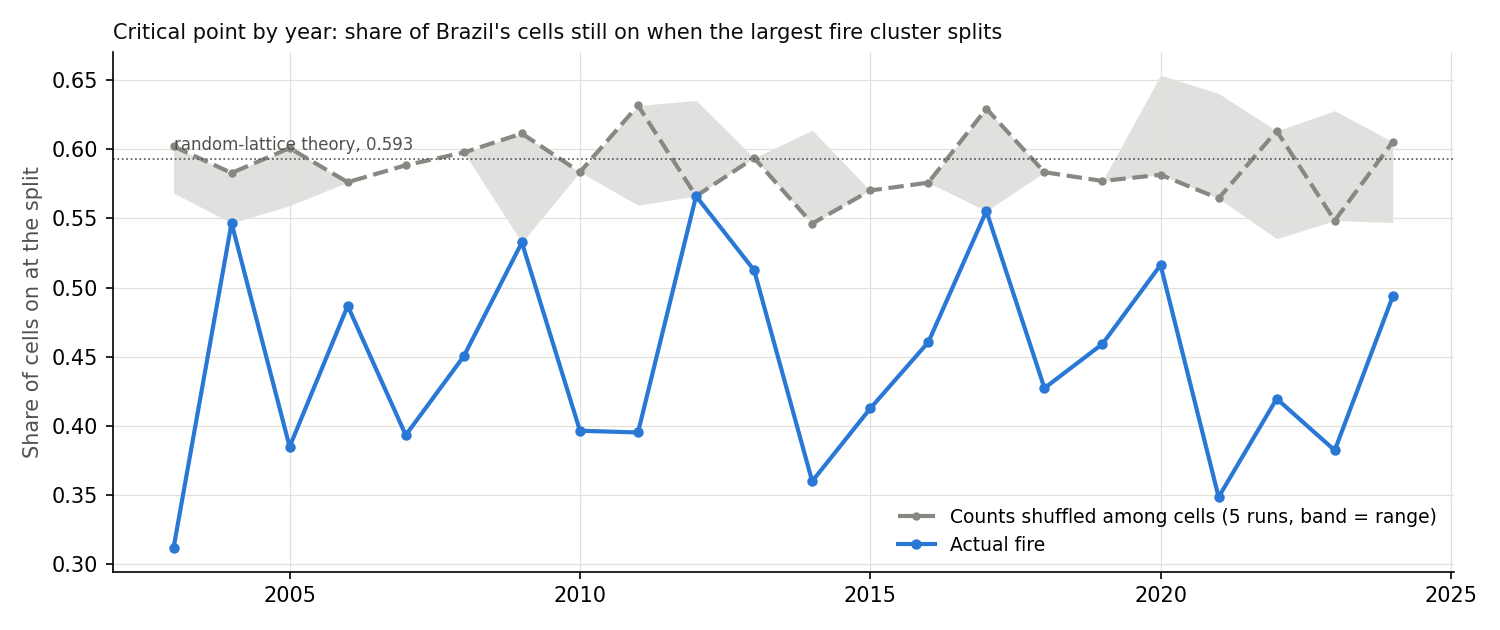

The data file committed next to this chart (first rows):
year, events, cells_with_fire, k_star, p_star, second_peak, k_biggest_drop, biggest_drop_cells, null_k_star_mid, null_p_star_mid, null_p_star_lo, null_p_star_hi
2003, 163234, 0.766, 16, 0.3117, 607, 1, 3160, 5.0, 0.6019, 0.5682, 0.6019
2004, 165678, 0.7639, 6, 0.5466, 632, 1, 3100, 5.0, 0.5828, 0.5466, 0.5828
2005, 156956, 0.7584, 11, 0.385, 997, 1, 3094, 4.0, 0.6007, 0.5591, 0.6007
2006, 122097, 0.7515, 6, 0.4868, 685, 1, 3268, 4.0, 0.5761, 0.5761, 0.5761
2007, 161410, 0.7627, 12, 0.3934, 402, 1, 3148, 5.0, 0.5883, 0.5883, 0.5883
2008, 104863, 0.7303, 6, 0.4504, 670, 1, 3419, 3.0, 0.5975, 0.5975, 0.5975
2009, 85574, 0.7087, 3, 0.5325, 450, 1, 3770, 2.0, 0.6113, 0.5325, 0.6113
2010, 126482, 0.7554, 9, 0.3966, 579, 1, 3223, 4.0, 0.5834, 0.5834, 0.5834
2011, 81558, 0.7129, 6, 0.3953, 418, 1, 3660, 2.0, 0.6315, 0.5595, 0.6315
2012, 98035, 0.7226, 3, 0.5661, 442, 1, 3576, 3.0, 0.5661, 0.5661, 0.6351
2013, 69851, 0.6945, 3, 0.5125, 370, 1, 3927, 2.0, 0.5936, 0.5936, 0.5936
2014, 88511, 0.7065, 7, 0.3601, 440, 1, 3773, 3.0, 0.5462, 0.5462, 0.6136
2015, 101495, 0.729, 6, 0.4127, 458, 1, 3601, 3.0, 0.5701, 0.5701, 0.5701
2016, 90082, 0.7365, 5, 0.4605, 512, 1, 3525, 3.0, 0.5757, 0.5757, 0.5757
2017, 94157, 0.7216, 3, 0.5552, 424, 1, 3642, 2.0, 0.6292, 0.5552, 0.6292
2018, 66667, 0.6916, 4, 0.4274, 942, 1, 3983, 2.0, 0.5833, 0.5833, 0.5833
2019, 87919, 0.7331, 5, 0.4593, 551, 1, 3513, 3.0, 0.577, 0.577, 0.577
2020, 87161, 0.7386, 4, 0.5163, 413, 1, 3429, 3.0, 0.5814, 0.5814, 0.6534
2021, 80245, 0.7296, 7, 0.3487, 337, 1, 3470, 3.0, 0.5644, 0.5644, 0.6402
2022, 90986, 0.7126, 5, 0.4197, 649, 1, 3765, 2.0, 0.6131, 0.5353, 0.6131
2023, 93234, 0.7278, 6, 0.3824, 395, 1, 3520, 3.0, 0.5484, 0.5484, 0.6277
2024, 106655, 0.7553, 5, 0.4937, 736, 1, 3288, 3.0, 0.6053, 0.547, 0.6053
